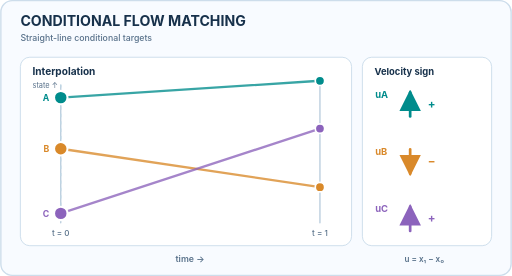
t = 0.00 s
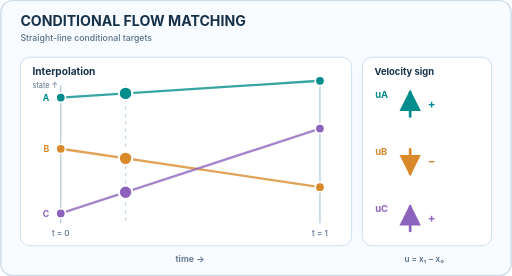
t = 2.25 s
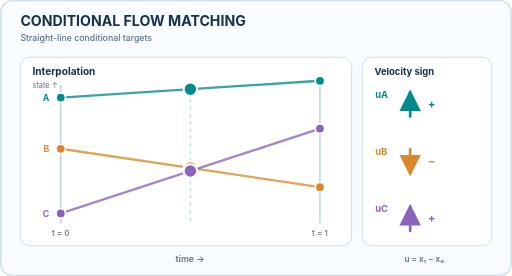
t = 4.50 s
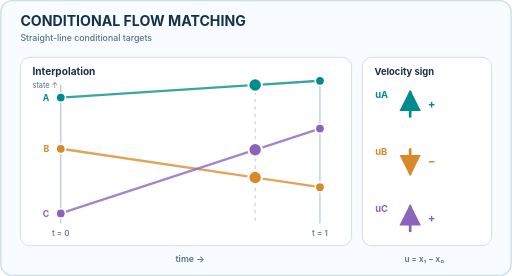
t = 6.75 s

The animated SVG that drew these frames (rendered in a browser with its animation timeline set to each time). Animation: 8 SMIL elements (animate=8); one cycle of 9.00 s, repeats indefinitely.

<svg xmlns="http://www.w3.org/2000/svg" viewBox="0 0 760 410" role="img" aria-label="Conditional flow matching: three paired interpolations"><title>Conditional flow matching: three paired interpolations</title><desc>Three toy noise-to-data pairs move along straight interpolants; each pair has its own target direction.</desc><defs><marker id="aorange" markerWidth="8" markerHeight="8" refX="7" refY="4" orient="auto"><path d="M0 0 L8 4 L0 8 Z" fill="#d9892a" /></marker><marker id="ateal" markerWidth="8" markerHeight="8" refX="7" refY="4" orient="auto"><path d="M0 0 L8 4 L0 8 Z" fill="#008c8c" /></marker><marker id="aviolet" markerWidth="8" markerHeight="8" refX="7" refY="4" orient="auto"><path d="M0 0 L8 4 L0 8 Z" fill="#8c63bc" /></marker></defs><style>text{font-family:Inter,Arial,Helvetica,sans-serif}@media (prefers-reduced-motion:reduce){.moving{display:none}.rest{display:block}}</style><rect width="760" height="410" rx="18" fill="#f8fbff" /><rect x="1" y="1" width="758" height="408" rx="17" fill="none" stroke="#cdddeb" stroke-width="2" /><text x="30" y="39" font-size="21" fill="#17314b" font-weight="700" text-anchor="start">CONDITIONAL FLOW MATCHING</text><text x="30" y="61" font-size="13" fill="#58718a" font-weight="500" text-anchor="start">Straight-line conditional targets</text><rect x="30" y="85" width="492" height="280" rx="14" fill="white" stroke="#cdddeb" stroke-width="1.4" /><rect x="538" y="85" width="192" height="280" rx="14" fill="white" stroke="#cdddeb" stroke-width="1.4" /><text x="48" y="111" font-size="15" fill="#17314b" font-weight="700" text-anchor="start">Interpolation</text><text x="556" y="111" font-size="14" fill="#17314b" font-weight="700" text-anchor="start">Velocity sign</text><line x1="90" y1="127" x2="90" y2="331" stroke="#adc4d7" stroke-width="1.7" stroke-linecap="round" /><line x1="475" y1="127" x2="475" y2="331" stroke="#adc4d7" stroke-width="1.7" stroke-linecap="round" /><text x="90" y="351" font-size="12" fill="#58718a" font-weight="500" text-anchor="middle">t = 0</text><text x="475" y="351" font-size="12" fill="#58718a" font-weight="500" text-anchor="middle">t = 1</text><text x="282" y="389" font-size="13" fill="#58718a" font-weight="600" text-anchor="middle">time →</text><line class="moving" x1="90" y1="125" x2="90" y2="333" stroke="#bfd6e4" stroke-width="1.8" stroke-dasharray="5 6"><animate attributeName="x1" values="90;475" dur="9s" repeatCount="indefinite" keyTimes="0;1" /><animate attributeName="x2" values="90;475" dur="9s" repeatCount="indefinite" keyTimes="0;1" /></line><line class="rest" x1="311.375" y1="126" x2="311.375" y2="332" stroke="#c7d8e3" stroke-width="1.8" stroke-linecap="round" stroke-dasharray="5 6" display="none" /><path d="M90 145 L475 120" fill="none" stroke="#008c8c" stroke-width="3.5" opacity=".78" stroke-linecap="round" /><circle cx="90" cy="145" r="7" fill="#008c8c" stroke="white" stroke-width="2.5" /><circle cx="475" cy="120" r="7" fill="#008c8c" stroke="white" stroke-width="2.5" /><text x="73" y="150" font-size="13" fill="#008c8c" font-weight="700" text-anchor="end">A</text><circle class="moving" cx="0" cy="0" r="10" fill="#008c8c" stroke="white" stroke-width="3"><animate attributeName="cx" values="90.0;475.0" keyTimes="0;1" dur="9s" repeatCount="indefinite" /><animate attributeName="cy" values="145.0;120.0" keyTimes="0;1" dur="9s" repeatCount="indefinite" /></circle><circle cx="311.38" cy="130.63" r="10" fill="#008c8c" stroke="white" stroke-width="2.5" class="rest" display="none" /><text x="557" y="145" font-size="14" fill="#008c8c" font-weight="700" text-anchor="start">uA</text><line x1="609" y1="173" x2="609" y2="137" stroke="#008c8c" stroke-width="4" stroke-linecap="round" marker-end="url(#ateal)" /><text x="635" y="160" font-size="17" fill="#008c8c" font-weight="700" text-anchor="start">+</text><path d="M90 221 L475 278" fill="none" stroke="#d9892a" stroke-width="3.5" opacity=".78" stroke-linecap="round" /><circle cx="90" cy="221" r="7" fill="#d9892a" stroke="white" stroke-width="2.5" /><circle cx="475" cy="278" r="7" fill="#d9892a" stroke="white" stroke-width="2.5" /><text x="73" y="226" font-size="13" fill="#d9892a" font-weight="700" text-anchor="end">B</text><circle class="moving" cx="0" cy="0" r="10" fill="#d9892a" stroke="white" stroke-width="3"><animate attributeName="cx" values="90.0;475.0" keyTimes="0;1" dur="9s" repeatCount="indefinite" /><animate attributeName="cy" values="221.0;278.0" keyTimes="0;1" dur="9s" repeatCount="indefinite" /></circle><circle cx="311.38" cy="253.78" r="10" fill="#d9892a" stroke="white" stroke-width="2.5" class="rest" display="none" /><text x="557" y="230" font-size="14" fill="#d9892a" font-weight="700" text-anchor="start">uB</text><line x1="609" y1="222" x2="609" y2="258" stroke="#d9892a" stroke-width="4" stroke-linecap="round" marker-end="url(#aorange)" /><text x="635" y="245" font-size="17" fill="#d9892a" font-weight="700" text-anchor="start">−</text><path d="M90 317 L475 191" fill="none" stroke="#8c63bc" stroke-width="3.5" opacity=".78" stroke-linecap="round" /><circle cx="90" cy="317" r="7" fill="#8c63bc" stroke="white" stroke-width="2.5" /><circle cx="475" cy="191" r="7" fill="#8c63bc" stroke="white" stroke-width="2.5" /><text x="73" y="322" font-size="13" fill="#8c63bc" font-weight="700" text-anchor="end">C</text><circle class="moving" cx="0" cy="0" r="10" fill="#8c63bc" stroke="white" stroke-width="3"><animate attributeName="cx" values="90.0;475.0" keyTimes="0;1" dur="9s" repeatCount="indefinite" /><animate attributeName="cy" values="317.0;191.0" keyTimes="0;1" dur="9s" repeatCount="indefinite" /></circle><circle cx="311.38" cy="244.55" r="10" fill="#8c63bc" stroke="white" stroke-width="2.5" class="rest" display="none" /><text x="557" y="315" font-size="14" fill="#8c63bc" font-weight="700" text-anchor="start">uC</text><line x1="609" y1="343" x2="609" y2="307" stroke="#8c63bc" stroke-width="4" stroke-linecap="round" marker-end="url(#aviolet)" /><text x="635" y="330" font-size="17" fill="#8c63bc" font-weight="700" text-anchor="start">+</text><text x="630" y="389" font-size="12" fill="#58718a" font-weight="600" text-anchor="middle">u = x₁ − x₀</text><text x="48" y="131" font-size="11" fill="#58718a">state ↑</text></svg>
